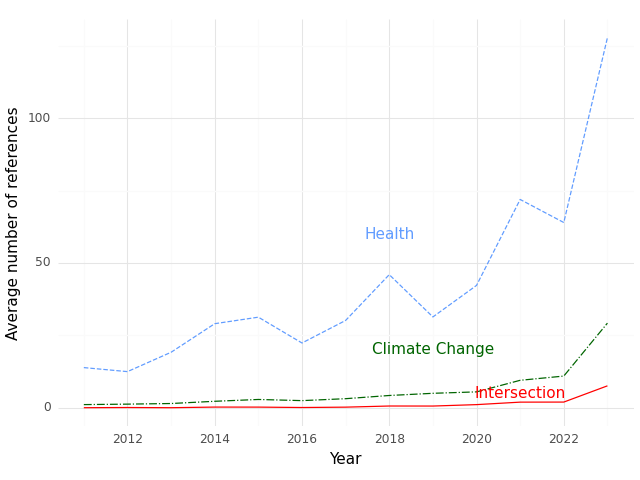

Source data for this figure (header and first rows):
, Year, intersection, health, climate
0, 2011, 0.0, 13.86, 1.071
1, 2012, 0.06667, 12.47, 1.233
2, 2013, 0.0, 19.16, 1.447
3, 2014, 0.2162, 29.03, 2.216
4, 2015, 0.2051, 31.28, 2.846
5, 2016, 0.06667, 22.36, 2.444
6, 2017, 0.1923, 30.15, 3.115
7, 2018, 0.5854, 45.98, 4.22
8, 2019, 0.5714, 31.36, 4.976
9, 2020, 1.064, 42.26, 5.468
10, 2021, 1.922, 71.95, 9.469
11, 2022, 1.944, 63.99, 10.93
12, 2023, 7.556, 127.8, 29.22
